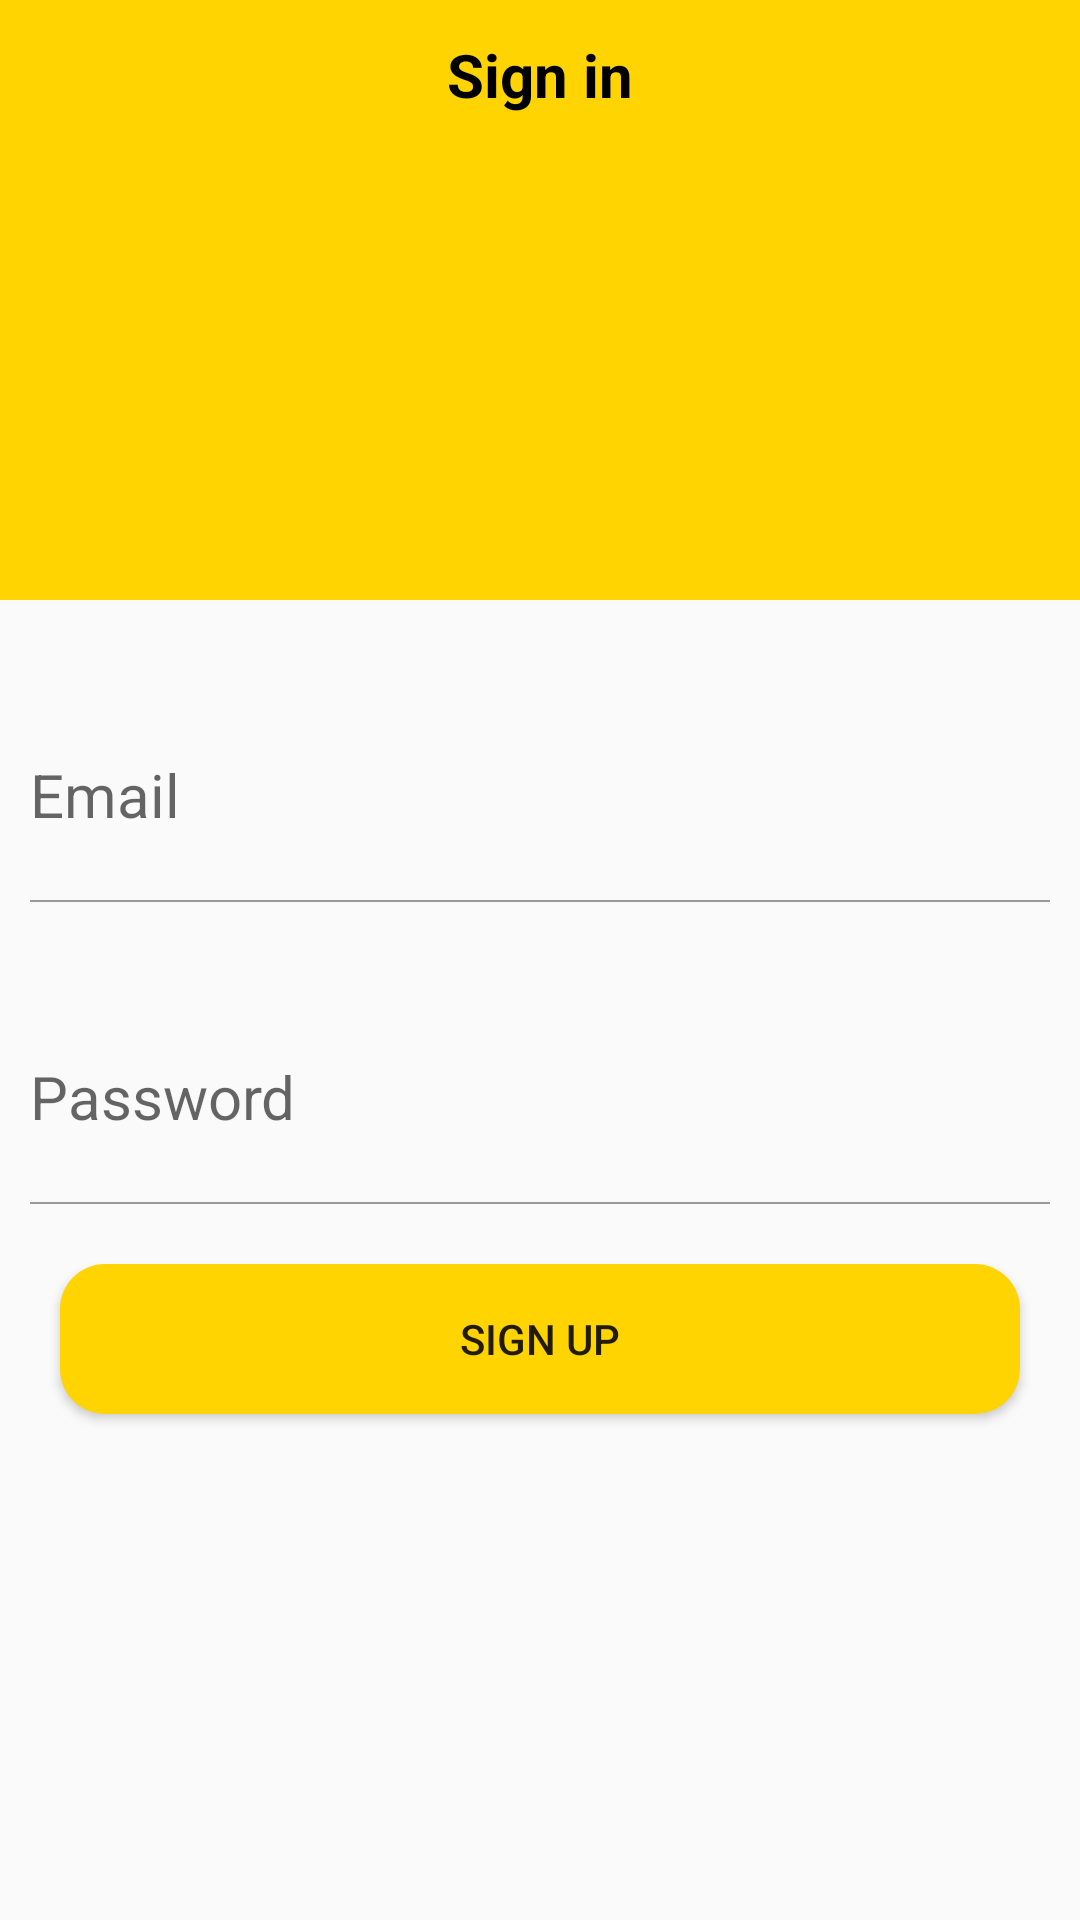

Reconstruct the res/layout file that produces this screen, plus the resources it refers to.
<!-- AndroidManifest.xml: application theme Theme.KoreanMan_In_Tokyo_app -->
<!-- res/layout/activity_login.xml -->
<?xml version="1.0" encoding="utf-8"?>
<LinearLayout
    xmlns:android="http://schemas.android.com/apk/res/android"
    xmlns:app="http://schemas.android.com/apk/res-auto"
    xmlns:tools="http://schemas.android.com/tools"
    android:layout_width="match_parent"
    android:layout_height="match_parent"
    tools:context=".auth.LoginActivity"
    android:orientation="vertical">

    <LinearLayout
        android:layout_width="match_parent"
        android:background="@color/mainColor"
        android:layout_height="200dp">

        <TextView
            android:text="@string/sign_in"
            android:gravity="center"
            android:textStyle="bold"
            android:textColor="@color/black"
            android:textSize="20sp"
            android:layout_width="match_parent"
            android:layout_height="50dp"/>

    </LinearLayout>

    <LinearLayout
        android:layout_width="match_parent"
        android:layout_height="wrap_content"
        android:layout_marginTop="30dp"
        android:orientation="vertical">

        <EditText
            android:layout_width="match_parent"
            android:layout_height="50dp"
            android:hint="@string/email"
            style="@style/AuthEditText"/>

        <LinearLayout
            android:layout_width="match_parent"
            android:background="#999999"
            android:layout_marginLeft="10dp"
            android:layout_marginRight="10dp"
            android:layout_height="0.5dp"/>

    </LinearLayout>

    <LinearLayout
        android:layout_width="match_parent"
        android:layout_height="wrap_content"
        android:layout_marginTop="30dp"
        android:orientation="vertical">

        <EditText
            android:layout_width="match_parent"
            android:layout_height="50dp"
            android:hint="@string/password"
            android:inputType="textPassword"
            style="@style/AuthEditText"/>

        <LinearLayout
            android:layout_width="match_parent"
            android:background="#999999"
            android:layout_marginLeft="10dp"
            android:layout_marginRight="10dp"
            android:layout_height="0.5dp"/>

        <Button
            android:layout_margin="20dp"
            android:background="@drawable/background_radius_yellow"
            android:text="@string/sign_up"
            android:layout_width="match_parent"
            android:layout_height="50dp" />

    </LinearLayout>

</LinearLayout>
<!-- resources referenced by this layout -->
<resources>
  <color name="black">#FF000000</color>
  <color name="mainColor">#ffd400</color>
  <!-- drawable background_radius_yellow (drawable) -->
  <?xml version="1.0" encoding="utf-8"?>
  <shape xmlns:android="http://schemas.android.com/apk/res/android"
      android:shape="rectangle" android:padding = "10dp">
      <solid android:color="@color/mainColor"></solid>
      <corners
          android:bottomLeftRadius="15dp"
          android:bottomRightRadius="15dp"
          android:topLeftRadius="15dp"
          android:topRightRadius="15dp"></corners>
  </shape>
  <string name="email">Email</string>
  <string name="password">Password</string>
  <string name="sign_in">Sign in</string>
  <string name="sign_up">Sign up</string>
  <style name="AuthEditText" parent="android:Widget.EditText">
  
          <item name="android:background">@android:color/transparent</item>
          <item name="android:textSize">20sp</item>
          <item name="android:layout_margin">10dp</item>
  
      </style>
  <style name="Theme.KoreanMan_In_Tokyo_app" parent="Base.Theme.KoreanMan_In_Tokyo_app" />
  <style name="Base.Theme.KoreanMan_In_Tokyo_app" parent="Theme.AppCompat.Light">
          
          
          <item name="windowNoTitle">true</item>
      </style>
</resources>
